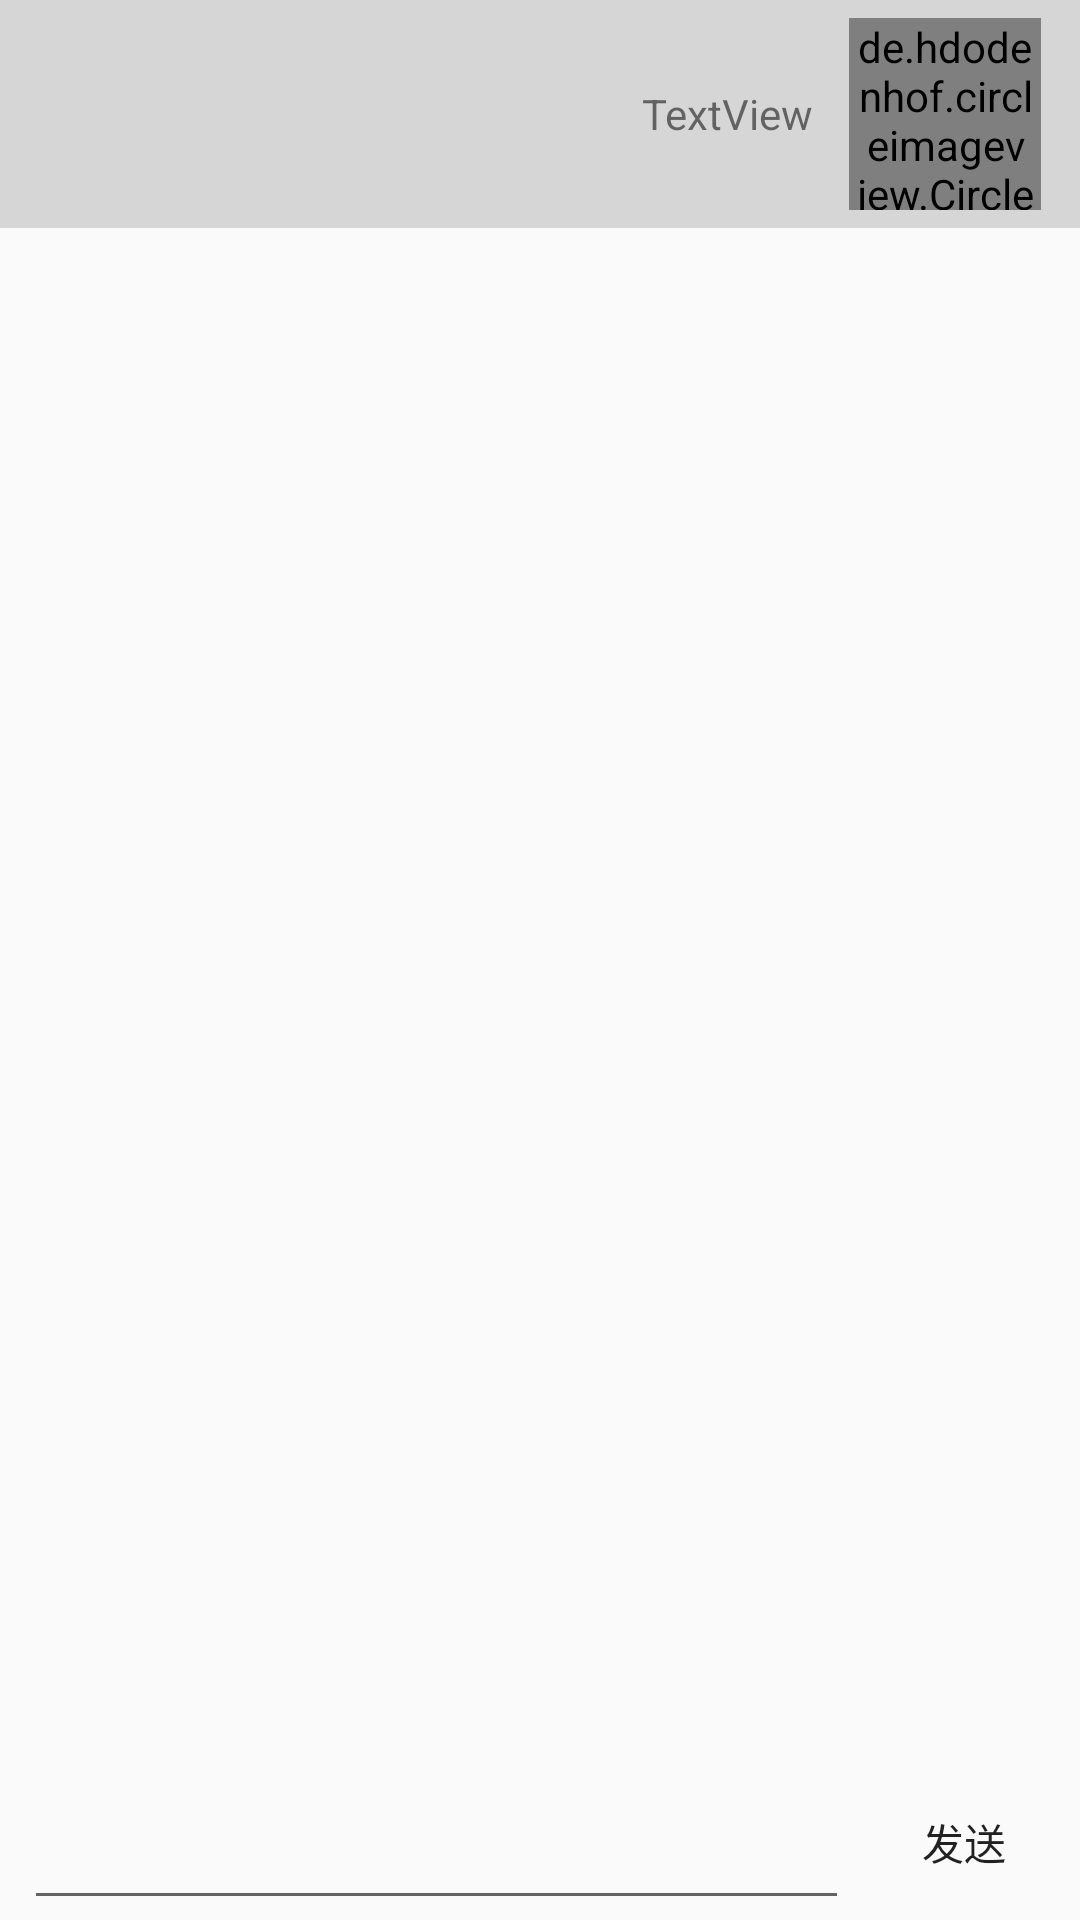

Produce the Android XML layout that renders to this screen, including the resource entries it uses.
<!-- AndroidManifest.xml: application theme AppTheme -->
<!-- res/layout/activity_chat.xml -->
<?xml version="1.0" encoding="utf-8"?>
<android.support.constraint.ConstraintLayout xmlns:android="http://schemas.android.com/apk/res/android"
    xmlns:app="http://schemas.android.com/apk/res-auto"
    xmlns:tools="http://schemas.android.com/tools"
    android:layout_width="match_parent"
    android:layout_height="match_parent"
    tools:context="com.xt.java3.ui.chat.ChatActivity">

    <android.support.v7.widget.Toolbar
        android:id="@+id/toolbar2"
        android:layout_width="0dp"
        android:layout_height="76dp"
        android:background="?attr/colorPrimary"
        android:minHeight="?attr/actionBarSize"
        android:theme="?attr/actionBarTheme"
        app:titleTextColor="@color/white"
        app:layout_constraintRight_toRightOf="parent"
        app:layout_constraintStart_toStartOf="parent"
        app:layout_constraintTop_toTopOf="parent">

        <RelativeLayout
            android:layout_width="match_parent"
            android:layout_height="match_parent">

            <de.hdodenhof.circleimageview.CircleImageView
                android:id="@+id/avatar"
                android:layout_width="64dp"
                android:layout_height="64dp"
                android:layout_alignParentEnd="true"
                android:layout_centerVertical="true"
                android:layout_marginEnd="13dp"
                android:src="@mipmap/ic_launcher_round"
                android:transitionName="avatar"
                app:layout_constraintBottom_toBottomOf="parent"
                app:layout_constraintEnd_toEndOf="parent"
                app:layout_constraintRight_toRightOf="parent"
                app:layout_constraintTop_toTopOf="parent" />

            <TextView
                android:id="@+id/info"
                android:layout_width="wrap_content"
                android:layout_height="wrap_content"
                android:layout_centerVertical="true"
                android:layout_marginEnd="12dp"
                android:layout_toStartOf="@+id/avatar"
                android:text="TextView"
                android:transitionName="text"
                app:layout_constraintBottom_toBottomOf="parent"
                app:layout_constraintEnd_toStartOf="@+id/avatar"
                app:layout_constraintTop_toTopOf="parent"
                app:layout_constraintVertical_bias="0.506" />

        </RelativeLayout>

    </android.support.v7.widget.Toolbar>

    <android.support.constraint.ConstraintLayout
        android:id="@+id/constraintLayout"
        android:layout_width="0dp"
        android:layout_height="52dp"
        app:layout_constraintBottom_toBottomOf="parent"
        app:layout_constraintEnd_toEndOf="parent"
        app:layout_constraintHorizontal_bias="0.0"
        app:layout_constraintLeft_toLeftOf="parent"
        app:layout_constraintRight_toRightOf="parent"
        app:layout_constraintStart_toStartOf="parent">

        <EditText
            android:id="@+id/message"
            android:layout_width="0dp"
            android:layout_height="0dp"
            android:layout_marginEnd="8dp"
            android:layout_marginStart="8dp"
            android:ems="10"
            android:inputType="text"
            app:layout_constraintBottom_toBottomOf="parent"
            app:layout_constraintEnd_toStartOf="@+id/send"
            app:layout_constraintStart_toStartOf="parent"
            app:layout_constraintTop_toTopOf="parent"
            />

        <Button
            android:id="@+id/send"
            android:layout_width="61dp"
            android:layout_height="wrap_content"
            android:layout_marginEnd="8dp"
            android:background="?android:attr/selectableItemBackground"
            android:text="发送"
            app:layout_constraintBottom_toBottomOf="parent"
            app:layout_constraintEnd_toEndOf="parent"
            app:layout_constraintTop_toTopOf="parent" />
    </android.support.constraint.ConstraintLayout>

    <android.support.v7.widget.RecyclerView
        android:id="@+id/recycle_chat"
        android:layout_width="0dp"
        android:layout_height="0dp"
        app:layout_constraintBottom_toTopOf="@+id/constraintLayout"
        app:layout_constraintEnd_toEndOf="parent"
        app:layout_constraintHorizontal_bias="0.0"
        app:layout_constraintLeft_toLeftOf="parent"
        app:layout_constraintRight_toRightOf="parent"
        app:layout_constraintStart_toStartOf="parent"
        app:layout_constraintTop_toBottomOf="@+id/toolbar2"
        app:layout_constraintVertical_bias="1.0" />

</android.support.constraint.ConstraintLayout>
<!-- resources referenced by this layout -->
<resources>
  <color name="white">#ffffff</color>
  <style name="AppTheme" parent="Theme.AppCompat.Light.NoActionBar">
          
          <item name="colorPrimary">@color/colorPrimary</item>
          <item name="colorPrimaryDark">@color/colorPrimaryDark</item>
          <item name="colorAccent">@color/colorAccent</item>
  
          <item name="android:windowActivityTransitions">true</item>
          <item name="android:windowAllowEnterTransitionOverlap">false</item>
      </style>
  <color name="colorPrimary">#d6d6d6</color>
  <color name="colorPrimaryDark">#d9d9d9</color>
  <color name="colorAccent">#FF4081</color>
</resources>
